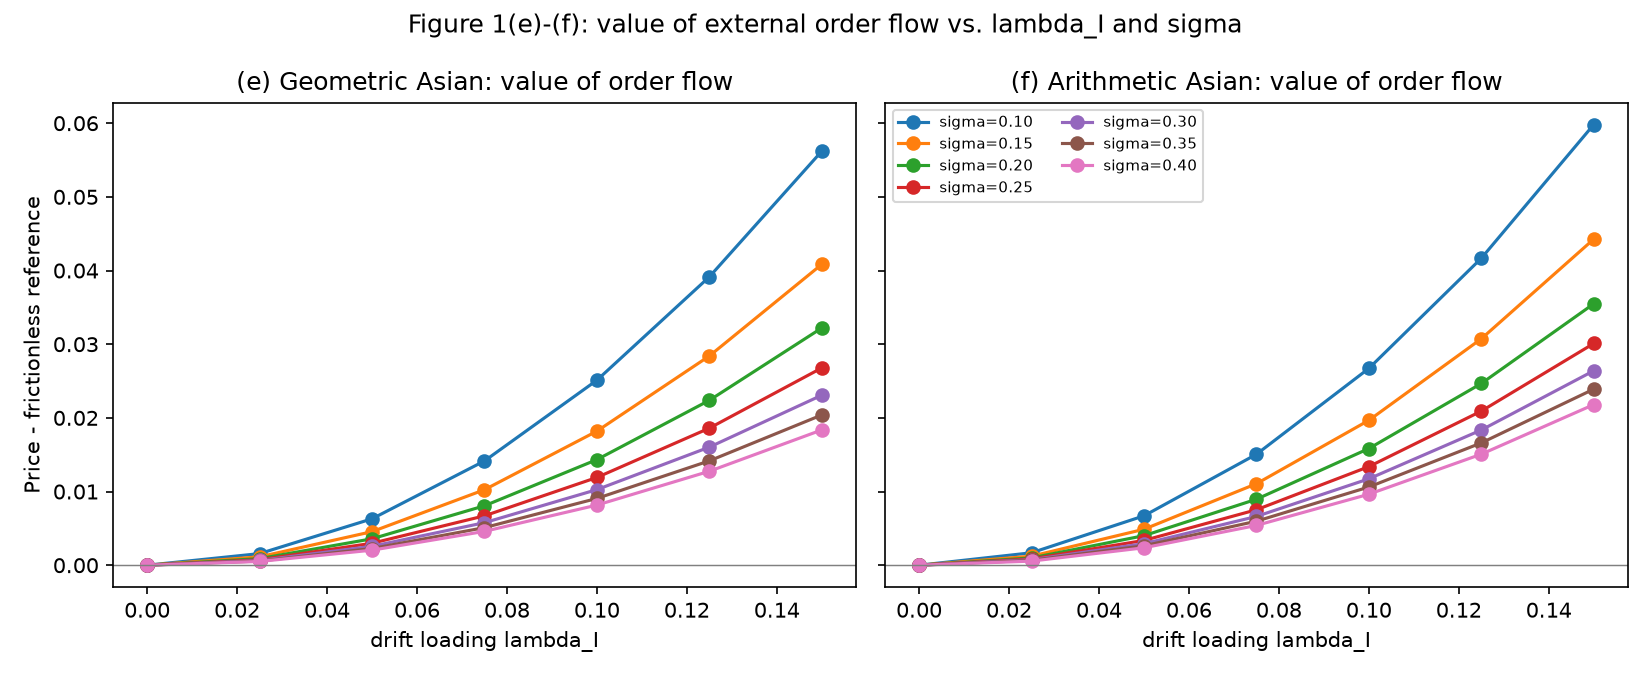

The file beside this chart, header and first rows:
sigma, lambda_I, geometric_pv_diff, arithmetic_pv_diff
0.1, 0.0, 0.0, 0.0
0.1, 0.025, 0.001576, 0.001689
0.1, 0.05, 0.0063, 0.006703
0.1, 0.075, 0.01415, 0.01506
0.1, 0.1, 0.02512, 0.02672
0.1, 0.125, 0.03915, 0.04167
0.1, 0.15, 0.05621, 0.05982
0.15, 0.0, 0.0, 0.0
0.15, 0.025, 0.00114, 0.001228
0.15, 0.05, 0.004557, 0.00488
0.15, 0.075, 0.01025, 0.01106
0.15, 0.1, 0.0182, 0.01967
0.15, 0.125, 0.02841, 0.03074
0.15, 0.15, 0.04085, 0.04426
0.2, 0.0, 0.0, 0.0
0.2, 0.025, 0.0008969, 0.0009914
0.2, 0.05, 0.003587, 0.00401
0.2, 0.075, 0.008068, 0.008955
0.2, 0.1, 0.01434, 0.01584
0.2, 0.125, 0.02238, 0.02467
0.2, 0.15, 0.03221, 0.03549
0.25, 0.0, 0.0, 0.0
0.25, 0.025, 0.0007451, 0.0008612
0.25, 0.05, 0.00298, 0.003363
0.25, 0.075, 0.006704, 0.007528
0.25, 0.1, 0.01191, 0.01338
0.25, 0.125, 0.01861, 0.02092
0.25, 0.15, 0.02678, 0.0301
0.3, 0.0, 0.0, 0.0
0.3, 0.025, 0.0006418, 0.0007468
0.3, 0.05, 0.002567, 0.002925
0.3, 0.075, 0.005774, 0.00662
0.3, 0.1, 0.01026, 0.01173
0.3, 0.125, 0.01603, 0.01835
0.3, 0.15, 0.02308, 0.02639
0.35, 0.0, 0.0, 0.0
0.35, 0.025, 0.000567, 0.0006614
0.35, 0.05, 0.002268, 0.002636
0.35, 0.075, 0.005102, 0.005975
0.35, 0.1, 0.009069, 0.01062
0.35, 0.125, 0.01417, 0.0166
0.35, 0.15, 0.0204, 0.0239
0.4, 0.0, 0.0, 0.0
0.4, 0.025, 0.0005104, 0.0005573
0.4, 0.05, 0.002041, 0.002366
0.4, 0.075, 0.004593, 0.005401
0.4, 0.1, 0.008164, 0.009636
0.4, 0.125, 0.01275, 0.01507
0.4, 0.15, 0.01836, 0.0218
